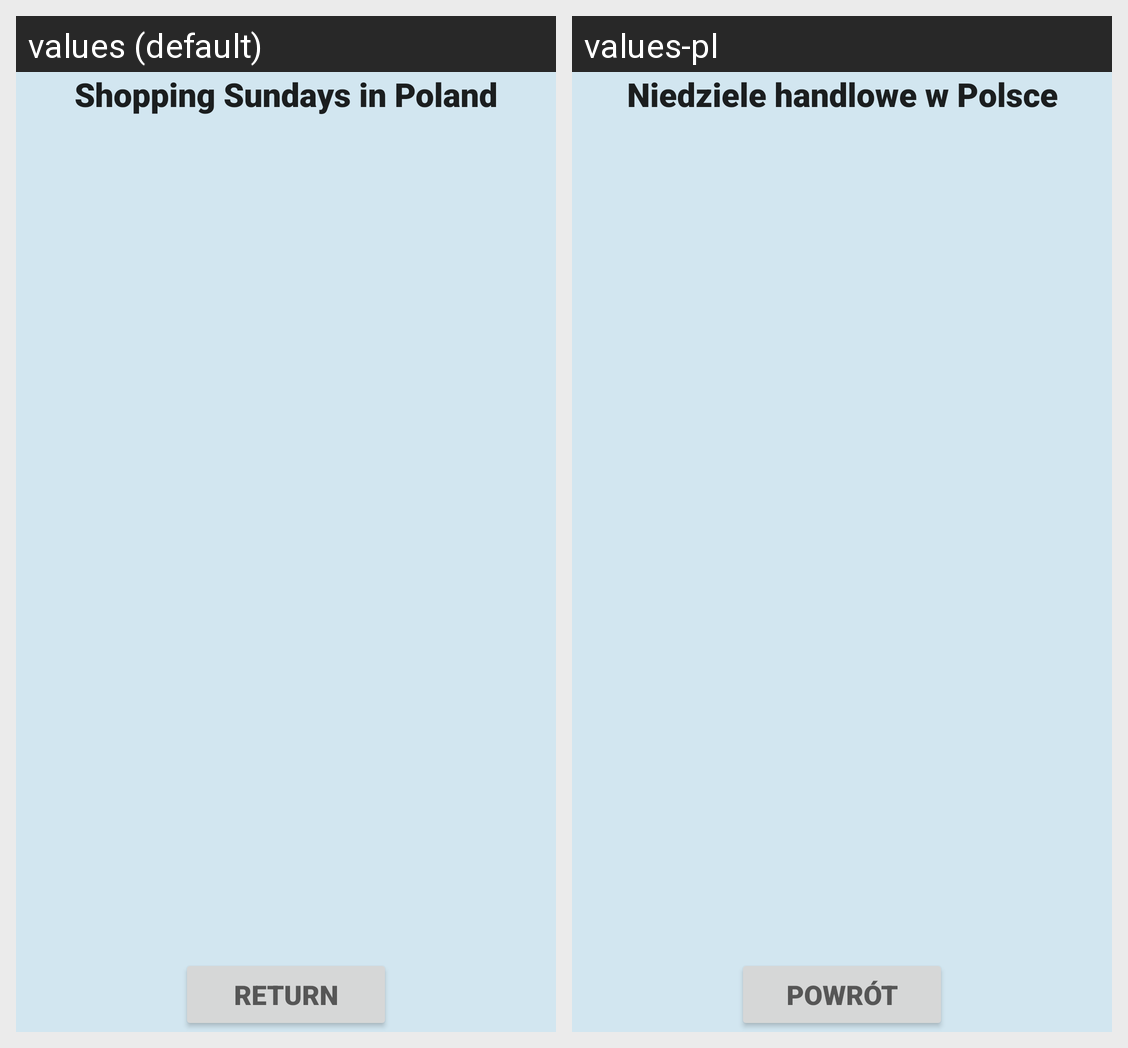

The Android screen above is rendered under two locales of the same app. Produce the string resources it draws, with the default and per-locale values.
Android screen res/layout/activity_second.xml rendered under 2 locales, left to right: values (default), values-pl. Device: Nexus 5 (rendered at 1080×1920; each locale shown at half size, 540×960, under a caption strip naming it); theme Theme.PerpetualCalendar.
Strings drawn on this screen, with the default value and each locale's value (text and hints the layout hard-codes, and strings that could not be matched under every locale, appear in the picture but are not listed):

shoppingTitle
  values: Shopping Sundays in Poland
  values-pl: Niedziele handlowe w Polsce

ret
  values: Return
  values-pl: Powrót
